Image classification data set "100_whole_foods" (PaingLinHtike/Nutrify on GitHub). Class labels (100): almonds, apple, apricot fruit, asparagus, avocado, bacon, bagel, banana, beef meat, beetroot, bell pepper, black beans, blackberries, blueberries, bread, broccoli, brown rice, butter, cabbage, cantaloupe melon, carrots, cashews, cauliflower, celery, cheddar cheese, cherries, chia seeds, chicken breast, chicken thigh, chicken wings, chickpeas, coconut, cod fish, corn, crab, cucumber, dates fruit, duck breast, egg, eggplant, figs fruit, garlic, grapefruit, grapes, green beans, ham, honey, kidney beans, kiwi fruit, lamb chop, lentils, lettuce, lobster, mango fruit, milk, mozzarella cheese, mushrooms, noodles, oats, onion, orange fruit, papaya fruit, pasta, peach fruit, peanut butter, peanuts, pear fruit, peas, pineapple, pistachios, plum fruit, pomegranate, popcorn, pork chop, potato, pumpkin, pumpkin seeds, radish, raspberries, rice, salmon fish, sardines, sesame seeds, shrimp, soybeans, spinach, squid, strawberries, sunflower seeds, sweet potato, tilapia fish, tofu, tomato, tuna fish, turkey breast, turnip, walnuts, watermelon, yogurt, zucchini.

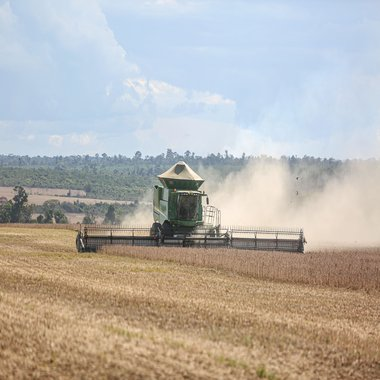
Label: soybeans

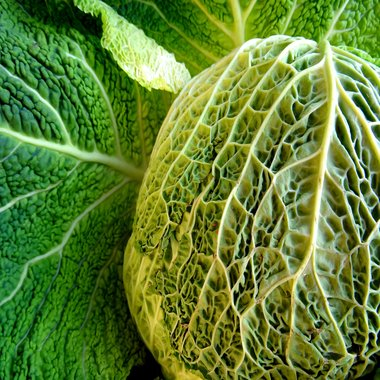
Label: cabbage

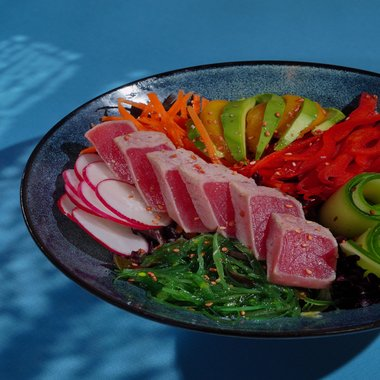
Label: tuna fish

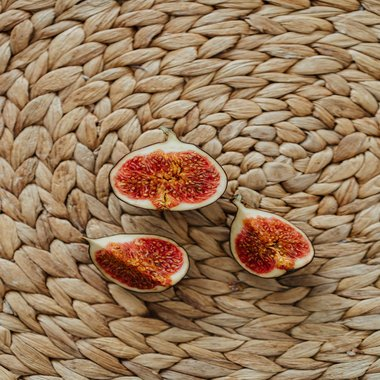
Label: figs fruit

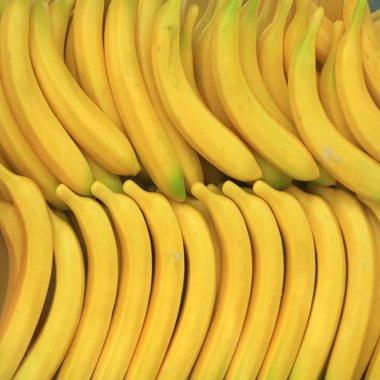
Label: banana

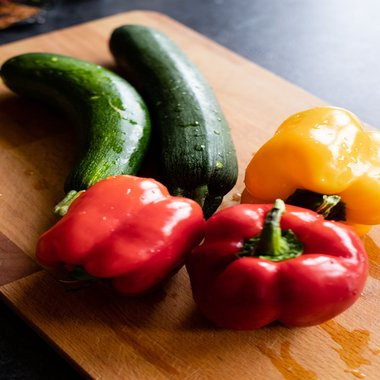
Label: zucchini
